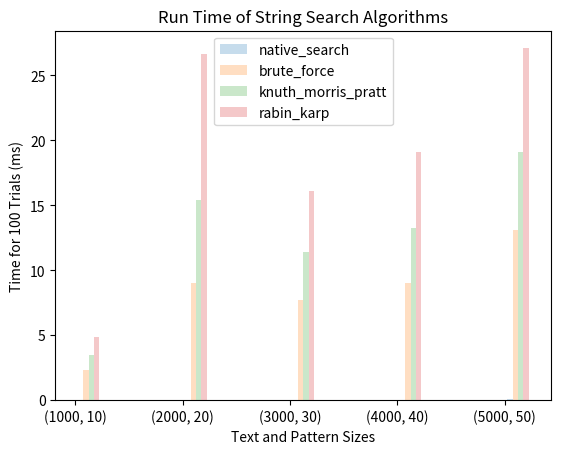

This chart was generated by the following Python code:
# CSCI 323
# Winter 2022
# Assignment 3 (String Search Algorithms)
# David Cipriati

import math
import random
import time
import numpy as np
import pandas as pd
import matplotlib.pyplot as plt
import string


# https://www.educative.io/edpresso/how-to-generate-a-random-string-in-python
def random_text(length):
    return ''.join(random.choice(string.ascii_uppercase) for i in range(0, length))


def random_pattern(pattern_length, text):
    idx = random.randint(0, len(text) - pattern_length)
    return text[idx:idx + pattern_length]


def native_search(pattern, text):
    idx = text.find(pattern)
    return idx


# https://www.geeksforgeeks.org/naive-algorithm-for-pattern-searching/
def brute_force(pattern, text):
    pattern_length = len(pattern)
    text_length = len(text)

    # A loop to slide pattern[] one by one */
    for i in range(text_length - pattern_length + 1):
        j = 0
        # For current index i, check for pattern match */
        while j < pattern_length:
            if text[i + j] != pattern[j]:
                break
            j += 1

        if j == pattern_length:
            return i


# https://www.geeksforgeeks.org/kmp-algorithm-for-pattern-searching/
def knuth_morris_pratt(pattern, text):
    pattern_length = len(pattern)
    text_length = len(text)

    # create lps[] that will hold the longest prefix, suffix values for pattern
    lps = [0] * pattern_length
    j = 0  # index for pattern[]

    # Preprocess the pattern (calculate lps[] array)
    compute_lps_array(pattern, pattern_length, lps)

    i = 0  # index for text[]
    while i < text_length:
        if pattern[j] == text[i]:
            i += 1
            j += 1

        if j == pattern_length:
            # print("Pattern found at index " + str(i - j))
            return i - j
            j = lps[j - 1]

        # mismatch after j matches
        elif i < text_length and pattern[j] != text[i]:
            # Do not match lps[0..lps[j-1]] characters, they will match anyway
            if j != 0:
                j = lps[j - 1]
            else:
                i += 1


# part of the Knuth-Morris Pratt function
def compute_lps_array(pat, M, lps):
    previous_length = 0  # length of the previous longest prefix suffix

    lps[0]  # lps[0] is always 0
    i = 1

    # the loop calculates lps[i] for i = 1 to M-1
    while i < M:
        if pat[i] == pat[previous_length]:
            previous_length += 1
            lps[i] = previous_length
            i += 1
        else:
            # This is tricky. Consider the example. AAACAAAA and i = 7. The idea is similar to search step.
            if previous_length != 0:
                previous_length = lps[previous_length - 1]

            # Also, note that we do not increment i here
            else:
                lps[i] = 0
                i += 1


# https://www.geeksforgeeks.org/rabin-karp-algorithm-for-pattern-searching/
def rabin_karp(pattern, text):
    # d is the number of characters in the input alphabet
    d = 256
    q = 101  # q is a prime number
    pattern_length = len(pattern)
    text_length = len(text)
    i = 0
    j = 0
    p = 0  # hash value for pattern
    t = 0  # hash value for text
    h = 1

    # The value of h would be "pow(d, M-1)%q"
    for i in range(pattern_length - 1):
        h = (h * d) % q

    # Calculate the hash value of pattern and first window of text
    for i in range(pattern_length):
        p = (d * p + ord(pattern[i])) % q
        t = (d * t + ord(text[i])) % q

    # Slide the pattern over text one by one
    for i in range(text_length - pattern_length + 1):
        # Check the hash values of current window of text and pattern if the hash values match then only check
        # for characters on by one
        if p == t:
            # Check for characters one by one
            for j in range(pattern_length):
                if text[i + j] != pattern[j]:
                    break
                else:
                    j += 1

            # if p == t and pattern[0...M-1] = text[i, i+1, ...i+M-1]
            if j == pattern_length:
                return i

        # Calculate hash value for next window of text: Remove leading digit, add trailing digit
        if i < text_length - pattern_length:
            t = (d * (t - ord(text[i]) * h) + ord(text[i + pattern_length])) % q

            # We might get negative values of t, converting it to positive
            if t < 0:
                t = t + q


def plot_times_bar_graph(dict_searches, sizes, searches):
    search_num = 0
    plt.xticks([j for j in range(len(sizes))], [str(size) for size in sizes])
    for sort in searches:
        search_num += 1
        d = dict_searches[sort.__name__]
        x_axis = [j + 0.05 * search_num for j in range(len(sizes))]
        y_axis = [d[i] for i in sizes]
        plt.bar(x_axis, y_axis, width=.05, alpha=.25, label=sort.__name__)
    plt.legend()
    plt.title("Run Time of String Search Algorithms")
    plt.xlabel("Text and Pattern Sizes")
    plt.ylabel("Time for 100 Trials (ms)")
    plt.savefig("search_graph_bar.png")
    plt.show()


def main():
    trials = 100
    sizes = [(1000, 10), (2000, 20), (3000, 30), (4000, 40), (5000, 50)]
    dict_searches = {}
    searches = [native_search, brute_force, knuth_morris_pratt, rabin_karp]
    for search in searches:
        dict_searches[search.__name__] = {}

    for size in sizes:
        for search in searches:
            dict_searches[search.__name__][size] = 0
        for trial in range(1, trials):
            text = random_text(size[0])
            pattern = random_pattern(size[1], text)
            index_check = native_search(pattern, text)
            for search in searches:
                start_time = time.time()
                index = search(pattern, text)
                end_time = time.time()
                net_time = end_time - start_time
                dict_searches[search.__name__][size] += 1000 * net_time
                if index != index_check:
                    print("Error in", search.__name__)
                # print(search.__name__, "index:", index, "index check:", index_check )

    pd.set_option('display.max_rows', 500)
    pd.set_option('display.max_columns', 500)
    pd.set_option('display.width', 1000)
    df = pd.DataFrame.from_dict(dict_searches).T
    print(df)
    with open("console_output.txt", "w") as external_file:
        print(df, file=external_file)
        external_file.close()

    plot_times_bar_graph(dict_searches, sizes, searches)


if __name__ == '__main__':
    main()
